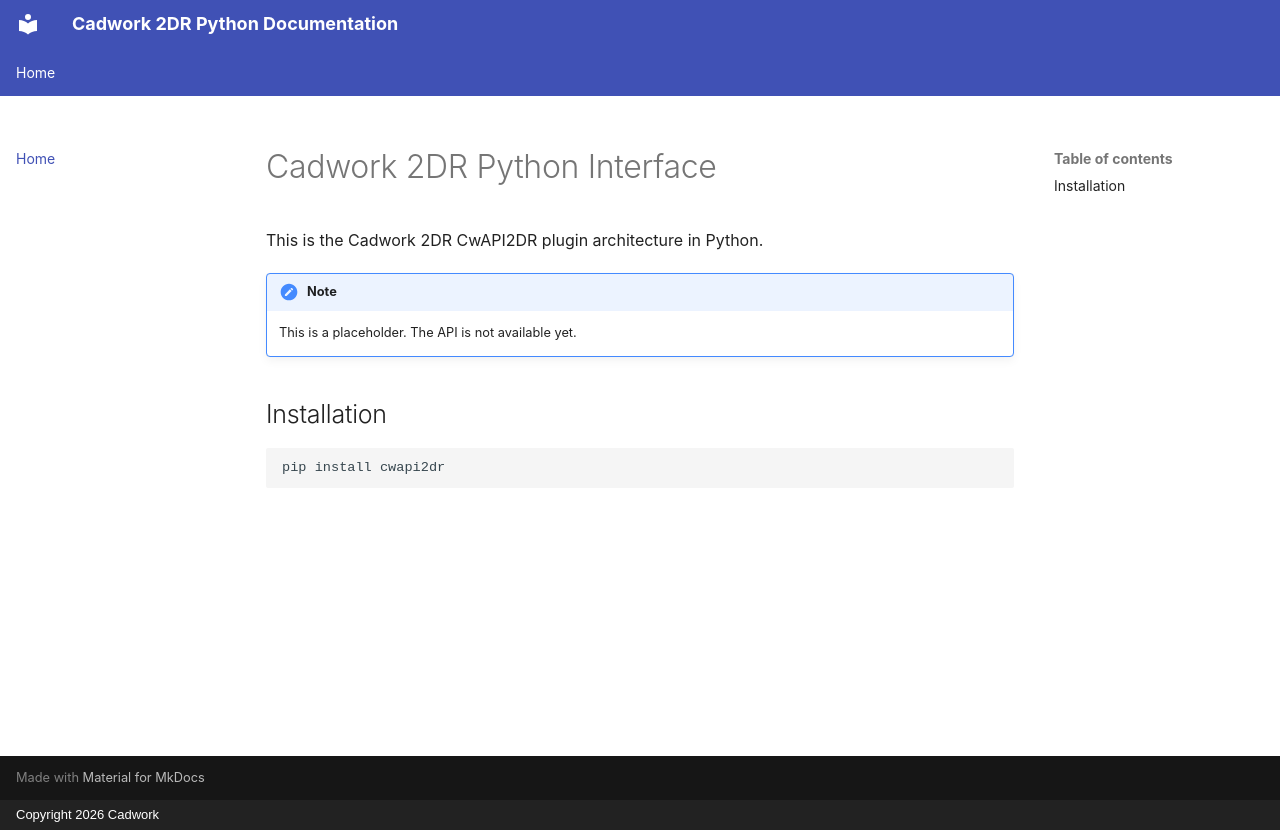

repository: cwapi2dr/cwapi2drpython · page: index.html · generator: mkdocs · copyright: Copyright 2026 Cadwork

# Cadwork 2DR Python Interface

This is the Cadwork 2DR CwAPI2DR plugin architecture in Python.

!!! note
    This is a placeholder. The API is not available yet.

## Installation

```bash
pip install cwapi2dr
```
